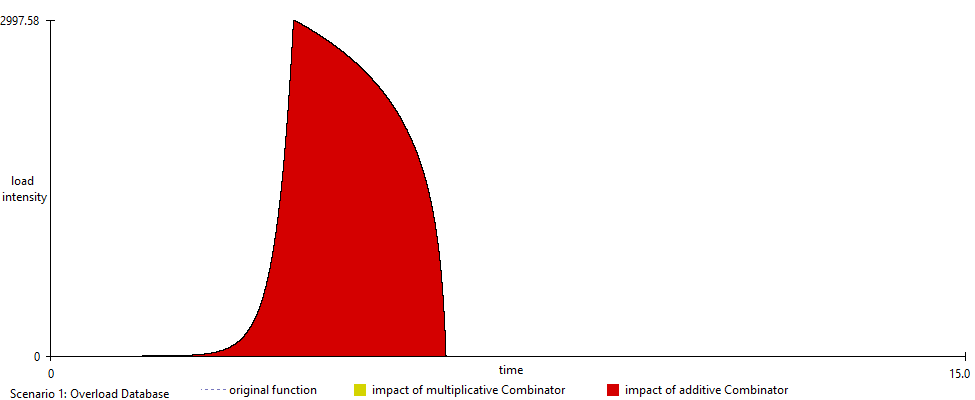

The file beside this chart, header and first rows:
0.05, 0.0
0.15, 0.0
0.25, 0.0
0.35, 0.0
0.45, 0.0
0.55, 0.0
0.65, 0.0
0.75, 0.0
0.85, 0.0
0.95, 0.0
1.05, 0.0
1.15, 0.0
1.25, 0.0
1.35, 0.0
1.45, 0.0
1.55, 0.09502
1.65, 0.3427
1.75, 0.6934
1.85, 1.19
1.95, 1.894
2.05, 2.89
2.15, 4.301
2.25, 6.299
2.35, 9.129
2.45, 13.14
2.55, 18.81
2.65, 26.85
2.75, 38.23
2.85, 54.35
2.95, 77.19
3.05, 109.5
3.15, 155.3
3.25, 220.2
3.35, 312
3.45, 442.1
3.55, 626.3
3.65, 887.2
3.75, 1257
3.85, 1780
3.95, 2521
4.05, 2985
4.15, 2954
4.25, 2923
4.35, 2889
4.45, 2854
4.55, 2818
4.65, 2779
4.75, 2738
4.85, 2695
4.95, 2650
5.05, 2601
5.15, 2549
5.25, 2494
5.35, 2434
5.45, 2368
5.55, 2296
5.65, 2217
5.75, 2128
5.85, 2028
5.95, 1912
6.05, 1774
... 89 more rows
